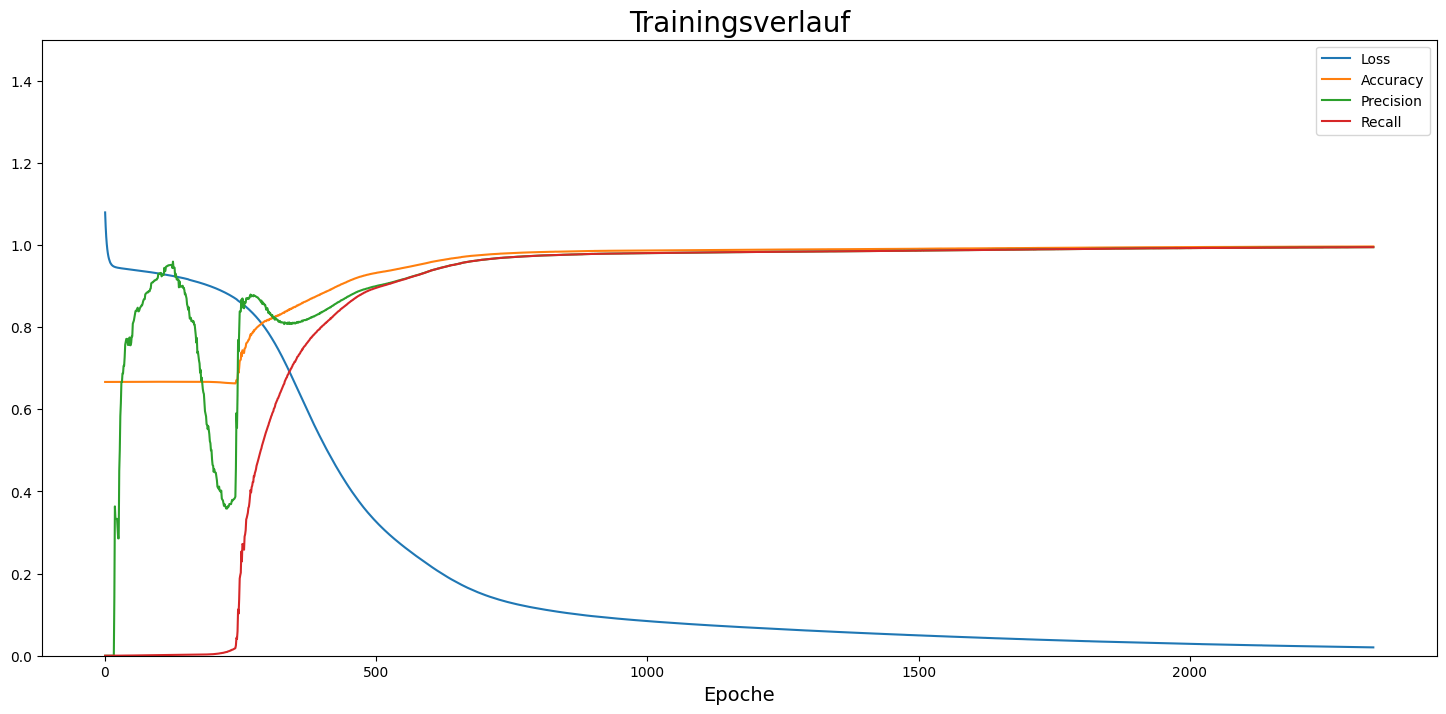

The table this chart was drawn from, first rows:
, loss, accuracy, precision, recall
0, 1.079, 0.6667, 0.0, 0.0
1, 1.045, 0.6667, 0.0, 0.0
2, 1.02, 0.6667, 0.0, 0.0
3, 1.003, 0.6667, 0.0, 0.0
4, 0.9897, 0.6667, 0.0, 0.0
5, 0.9799, 0.6667, 0.0, 0.0
6, 0.9724, 0.6667, 0.0, 0.0
7, 0.9667, 0.6667, 0.0, 0.0
8, 0.9622, 0.6667, 0.0, 0.0
9, 0.9586, 0.6667, 0.0, 0.0
10, 0.9558, 0.6667, 0.0, 0.0
11, 0.9536, 0.6667, 0.0, 0.0
12, 0.9519, 0.6667, 0.0, 0.0
13, 0.9505, 0.6667, 0.0, 0.0
14, 0.9494, 0.6667, 0.0, 0.0
15, 0.9485, 0.6666, 0.0, 0.0
16, 0.9478, 0.6666, 0.0, 0.0
17, 0.9471, 0.6666, 0.1429, 1.5607685782015324e-05
18, 0.9466, 0.6667, 0.3636, 6.24307431280613e-05
19, 0.9462, 0.6666, 0.3333, 6.24307431280613e-05
20, 0.9458, 0.6666, 0.3333, 6.24307431280613e-05
21, 0.9454, 0.6666, 0.3333, 6.24307431280613e-05
22, 0.9452, 0.6666, 0.3333, 6.24307431280613e-05
23, 0.9449, 0.6666, 0.3077, 6.24307431280613e-05
24, 0.9446, 0.6666, 0.2857, 6.24307431280613e-05
25, 0.9444, 0.6666, 0.2857, 6.24307431280613e-05
26, 0.9442, 0.6667, 0.45, 0.0001405
27, 0.944, 0.6667, 0.5, 0.0001717
28, 0.9438, 0.6667, 0.5833, 0.0002185
29, 0.9436, 0.6667, 0.6154, 0.0002497
30, 0.9434, 0.6667, 0.6667, 0.0003122
31, 0.9432, 0.6667, 0.6667, 0.0003122
32, 0.943, 0.6667, 0.6875, 0.0003434
33, 0.9428, 0.6667, 0.6875, 0.0003434
34, 0.9426, 0.6667, 0.7059, 0.0003746
35, 0.9424, 0.6667, 0.7059, 0.0003746
36, 0.9423, 0.6667, 0.7273, 0.0003746
37, 0.9421, 0.6668, 0.7576, 0.0003902
38, 0.9419, 0.6668, 0.7647, 0.0004058
39, 0.9417, 0.6668, 0.7714, 0.0004214
40, 0.9416, 0.6668, 0.7714, 0.0004214
41, 0.9414, 0.6668, 0.7714, 0.0004214
42, 0.9412, 0.6668, 0.7568, 0.000437
43, 0.941, 0.6668, 0.7568, 0.000437
44, 0.9409, 0.6668, 0.7632, 0.0004526
45, 0.9407, 0.6668, 0.775, 0.0004838
46, 0.9405, 0.6668, 0.7561, 0.0004838
47, 0.9404, 0.6668, 0.7561, 0.0004838
48, 0.9402, 0.6668, 0.7619, 0.0004994
49, 0.94, 0.6668, 0.7778, 0.0005463
50, 0.9399, 0.6668, 0.7778, 0.0005463
51, 0.9397, 0.6668, 0.8085, 0.0005931
52, 0.9395, 0.6668, 0.8125, 0.0006087
53, 0.9394, 0.6668, 0.8163, 0.0006243
54, 0.9392, 0.6668, 0.8235, 0.0006555
55, 0.939, 0.6668, 0.8302, 0.0006867
56, 0.9388, 0.6669, 0.8393, 0.0007336
57, 0.9387, 0.6669, 0.8393, 0.0007336
58, 0.9385, 0.6669, 0.8421, 0.0007492
59, 0.9383, 0.6669, 0.8448, 0.0007648
... 2,278 more rows
